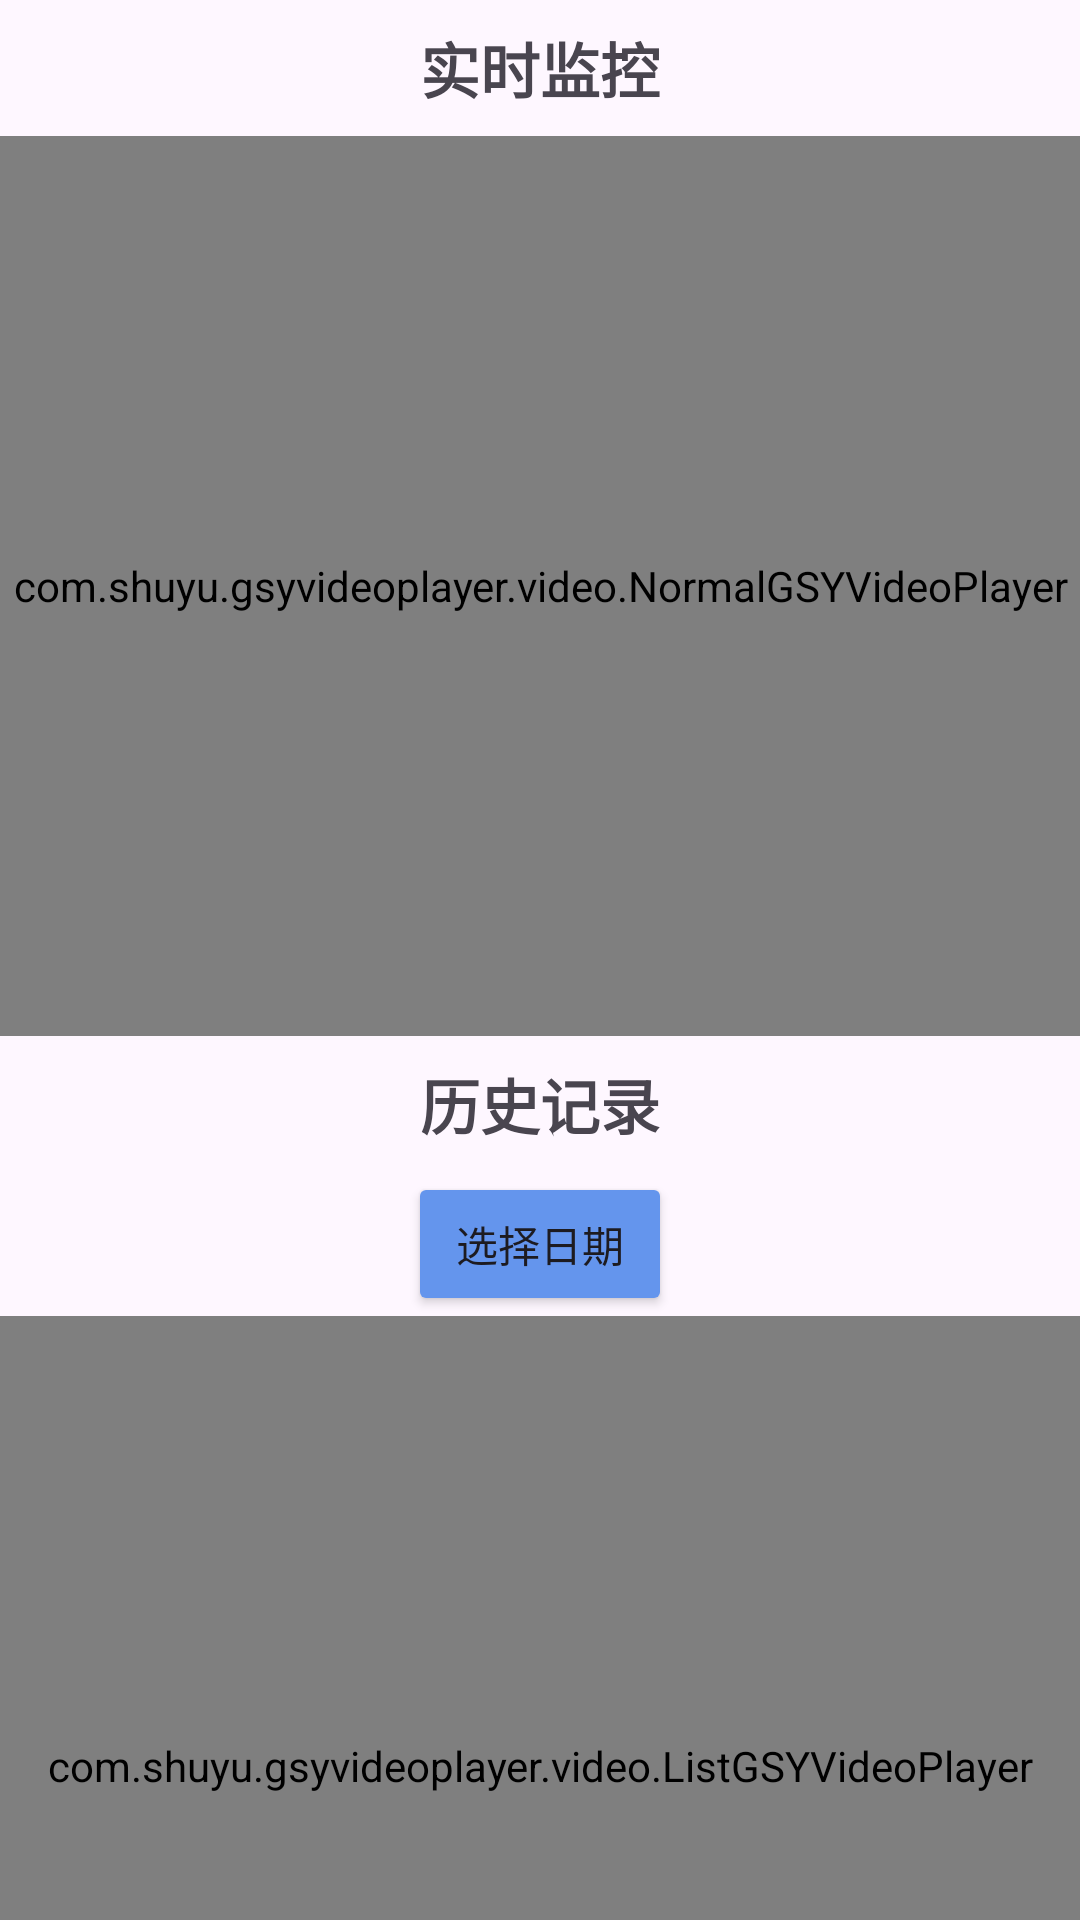

Write the Android layout XML for this screen, with the resource values it uses.
<!-- AndroidManifest.xml: application theme Theme.Onenet_dateshow -->
<!-- res/layout/layout_video_play.xml -->
<?xml version="1.0" encoding="utf-8"?>
<androidx.core.widget.NestedScrollView
    xmlns:android="http://schemas.android.com/apk/res/android"
    xmlns:app="http://schemas.android.com/apk/res-auto"
    android:layout_width="match_parent"
    android:layout_height="match_parent"
    android:fillViewport="true">

    <androidx.constraintlayout.widget.ConstraintLayout
        android:layout_width="match_parent"
        android:layout_height="wrap_content">

        
        <TextView
            android:id="@+id/tv_live_video_title"
            android:layout_width="wrap_content"
            android:layout_height="wrap_content"
            android:text="实时监控"
            android:textSize="20sp"
            android:textStyle="bold"
            app:layout_constraintTop_toTopOf="parent"
            app:layout_constraintStart_toStartOf="parent"
            app:layout_constraintEnd_toEndOf="parent"
            android:paddingVertical="8dp"/>

        
        <com.shuyu.gsyvideoplayer.video.NormalGSYVideoPlayer
            android:id="@+id/video_player"
            android:layout_width="0dp"
            android:layout_height="300dp"
            app:layout_constraintTop_toBottomOf="@id/tv_live_video_title"
            app:layout_constraintStart_toStartOf="parent"
            app:layout_constraintEnd_toEndOf="parent"
            app:layout_constraintBottom_toTopOf="@id/tv_history_video_title"/>

        
        <TextView
            android:id="@+id/tv_history_video_title"
            android:layout_width="wrap_content"
            android:layout_height="wrap_content"
            android:text="历史记录"
            android:textSize="20sp"
            android:textStyle="bold"
            app:layout_constraintTop_toBottomOf="@id/video_player"
            app:layout_constraintStart_toStartOf="parent"
            app:layout_constraintEnd_toEndOf="parent"
            android:paddingVertical="8dp"/>

        
        <Button
            android:id="@+id/btn_show_history_dialog"
            android:layout_width="wrap_content"
            android:layout_height="wrap_content"
            android:text="选择日期"
            app:layout_constraintTop_toBottomOf="@id/tv_history_video_title"
            app:layout_constraintStart_toStartOf="parent"
            app:layout_constraintEnd_toEndOf="parent"
            android:padding="12dp"
            android:backgroundTint="#6495ED"/>

        
        <com.shuyu.gsyvideoplayer.video.ListGSYVideoPlayer
            android:id="@+id/detail_player"
            android:layout_width="0dp"
            android:layout_height="300dp"
            app:layout_constraintTop_toBottomOf="@id/btn_show_history_dialog"
            app:layout_constraintStart_toStartOf="parent"
            app:layout_constraintEnd_toEndOf="parent"
            app:layout_constraintBottom_toBottomOf="parent"/>

    </androidx.constraintlayout.widget.ConstraintLayout>
</androidx.core.widget.NestedScrollView>
<!-- resources referenced by this layout -->
<resources>
  <style name="Theme.Onenet_dateshow" parent="Base.Theme.Onenet_dateshow" />
  <style name="Base.Theme.Onenet_dateshow" parent="Theme.Material3.DayNight.NoActionBar">
          
          
      </style>
</resources>
